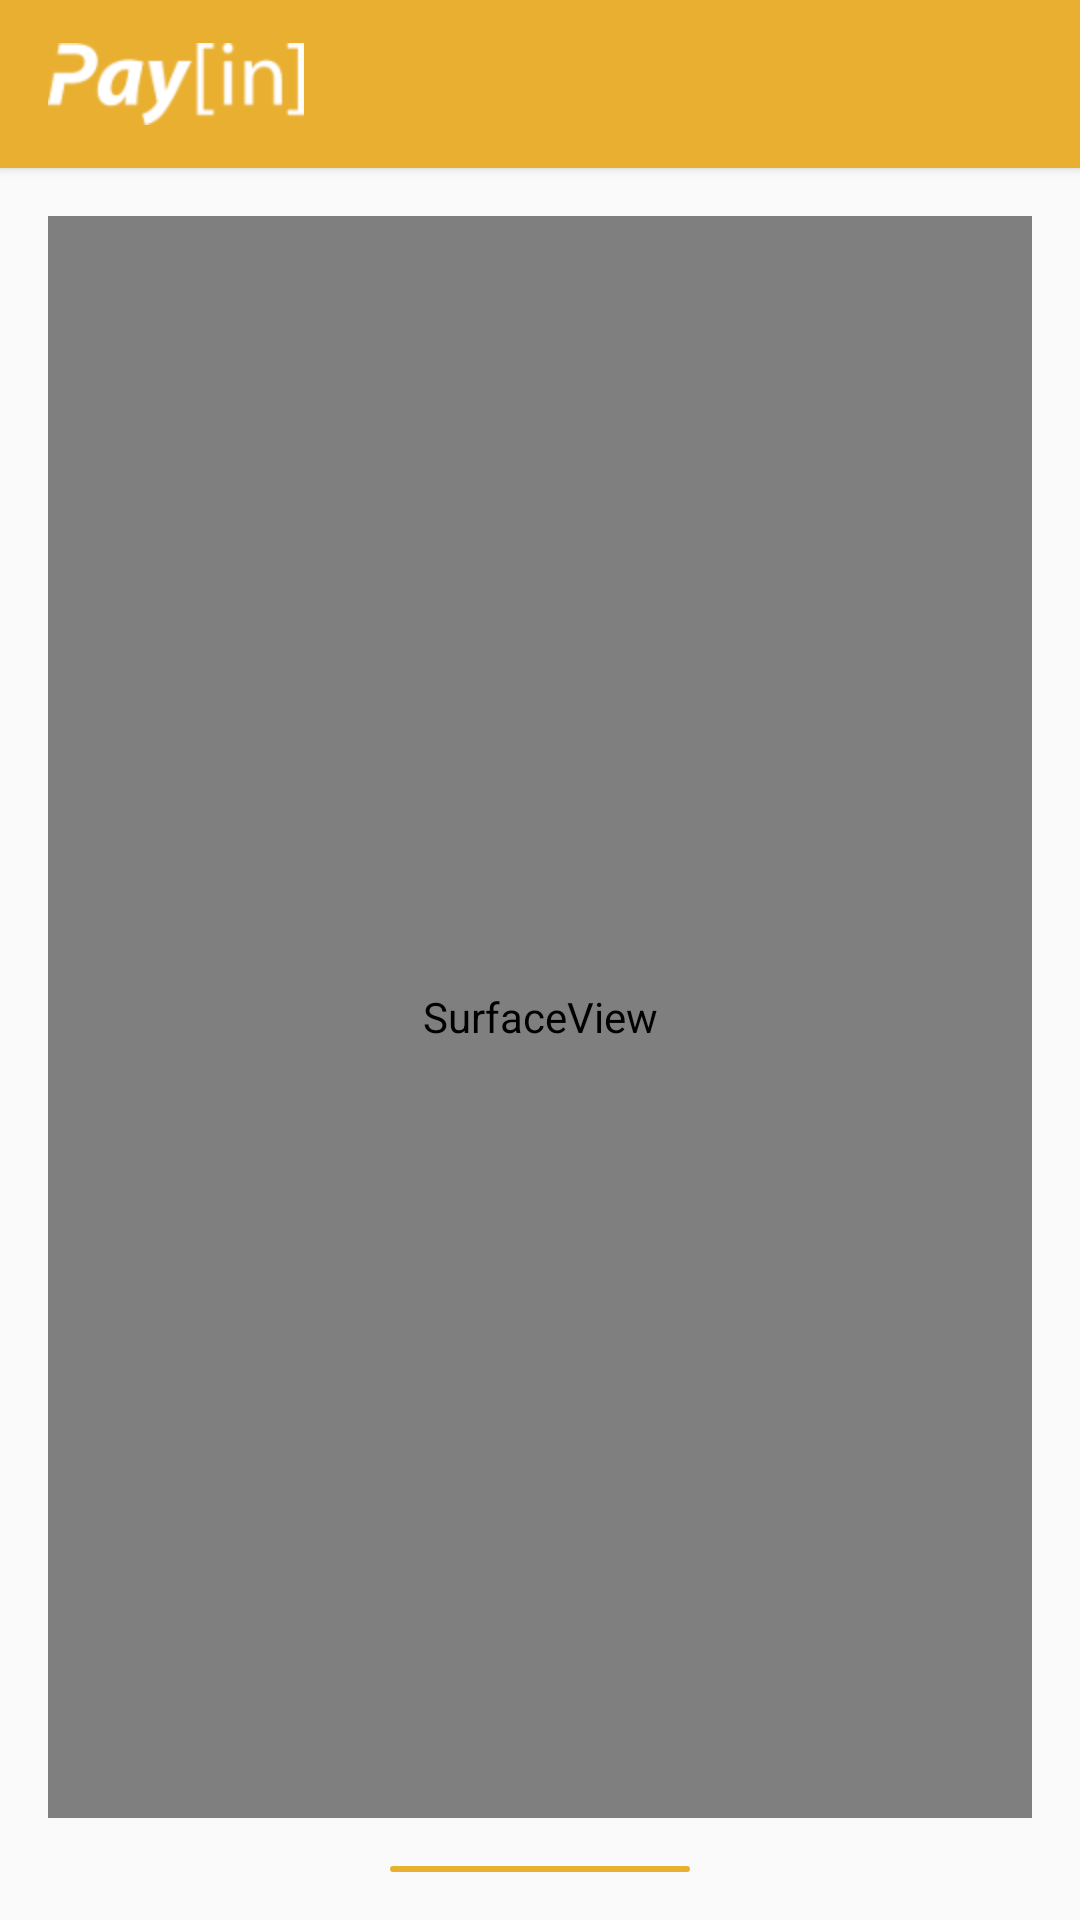

This screen was rendered from an Android layout file. Write that file and the resources it references.
<!-- AndroidManifest.xml: application theme AppTheme -->
<!-- res/layout/foto.xml -->
<?xml version="1.0" encoding="utf-8"?>

<RelativeLayout xmlns:android="http://schemas.android.com/apk/res/android"
    android:orientation="vertical" android:layout_width="match_parent"
    android:layout_height="match_parent">

    <include
        android:id="@+id/tool_bar"
        layout="@layout/tool_bar"
        android:layout_height="wrap_content"
        android:layout_width="match_parent" />

    <SurfaceView
        android:id="@+id/surfaceView"
        android:layout_width="fill_parent"
        android:layout_height="fill_parent"
        android:layout_marginTop="16dp"
        android:layout_marginRight="16dp"
        android:layout_marginLeft="16dp"
        android:layout_below="@id/tool_bar"
        android:layout_above="@+id/captureImage"/>

    <ImageButton
        android:id="@+id/captureImage"
        android:textColor="#FFFFFF"
        android:layout_width="100dp"
        android:layout_height="wrap_content"
        android:layout_alignParentBottom="true"
        android:layout_centerHorizontal="true"
        android:layout_margin="16dp"
        android:paddingLeft="5dp"
        android:paddingRight="5dp"
        android:paddingTop="2dp"
        android:src="@drawable/ic_camera"
        style="@style/DefaultButtonText"
        android:background="@drawable/button_default_bg"
        android:contentDescription="@string/contentDescriptorCamara" />

</RelativeLayout>
<!-- res/layout/tool_bar.xml (included above) -->
<?xml version="1.0" encoding="utf-8"?>

<android.support.v7.widget.Toolbar
    xmlns:android="http://schemas.android.com/apk/res/android"
    xmlns:app="http://schemas.android.com/apk/res-auto"

    xmlns:tools="http://schemas.android.com/tools"
    android:layout_height="56dp"
    android:layout_width="match_parent"
    android:background="@color/ColorPrimary"
    android:elevation="2dp"
    android:theme="@style/MyToolBarTheme"
    app:popupTheme="@style/ThemeOverlay.AppCompat.Light"
    tools:ignore="UnusedAttribute">

    <ImageView
        android:layout_width="match_parent"
        android:layout_height="wrap_content"
        android:src="@drawable/ic_logo_toolbar"
        android:scaleType="fitStart"
        android:contentDescription="@string/contentDescriptorLogo" />
</android.support.v7.widget.Toolbar>
<!-- resources referenced by this layout -->
<resources>
  <color name="ColorPrimary">#e9af30</color>
  <!-- drawable button_default_bg (drawable-hdpi) -->
  <?xml version="1.0" encoding="utf-8"?>
  
  <selector xmlns:android="http://schemas.android.com/apk/res/android">
      <item android:state_pressed="true">
          <shape>
              <solid android:color="#e9af30" />
              <stroke android:width="1dp" android:color="#e9af30" />
              <corners android:radius="1dp" />
          </shape>
      </item>
      <item>
          <shape>
              <gradient android:angle="270" android:endColor="#e9af30" android:startColor="#e9af30" />
              <stroke android:width="1dp" android:color="#e9af30" />
              <corners android:radius="1dp" />
          </shape>
      </item>
  </selector>
  <!-- drawable ic_logo_toolbar: png bitmap (drawable-hdpi, 4108 bytes) -->
  <string name="contentDescriptorCamara" translatable="false">Icono de una cámara</string>
  <string name="contentDescriptorLogo" translatable="false">Logo de Pay[in]</string>
  <style name="DefaultButtonText">
          <item name="android:layout_width">fill_parent</item>
          <item name="android:layout_height">wrap_content</item>
          <item name="android:textColor">#979797</item>
          <item name="android:gravity">center</item>
          <item name="android:layout_margin">3dp</item>
          <item name="android:textStyle">normal</item>
          <item name="android:textSize">20sp</item>
          <item name="android:shadowColor">#f9f9f9</item>
          <item name="android:shadowDx">1</item>
          <item name="android:shadowDy">1</item>
          <item name="android:shadowRadius">1</item>
      </style>
  <style name="MyToolBarTheme" parent="ThemeOverlay.AppCompat.Light">
          <item name="android:textColorSecondary">#ffffff</item>
      </style>
  <style name="AppTheme" parent="Theme.AppCompat.Light">
          
          <item name="windowActionBar">false</item>
          <item name="windowNoTitle">true</item>
      </style>
</resources>
